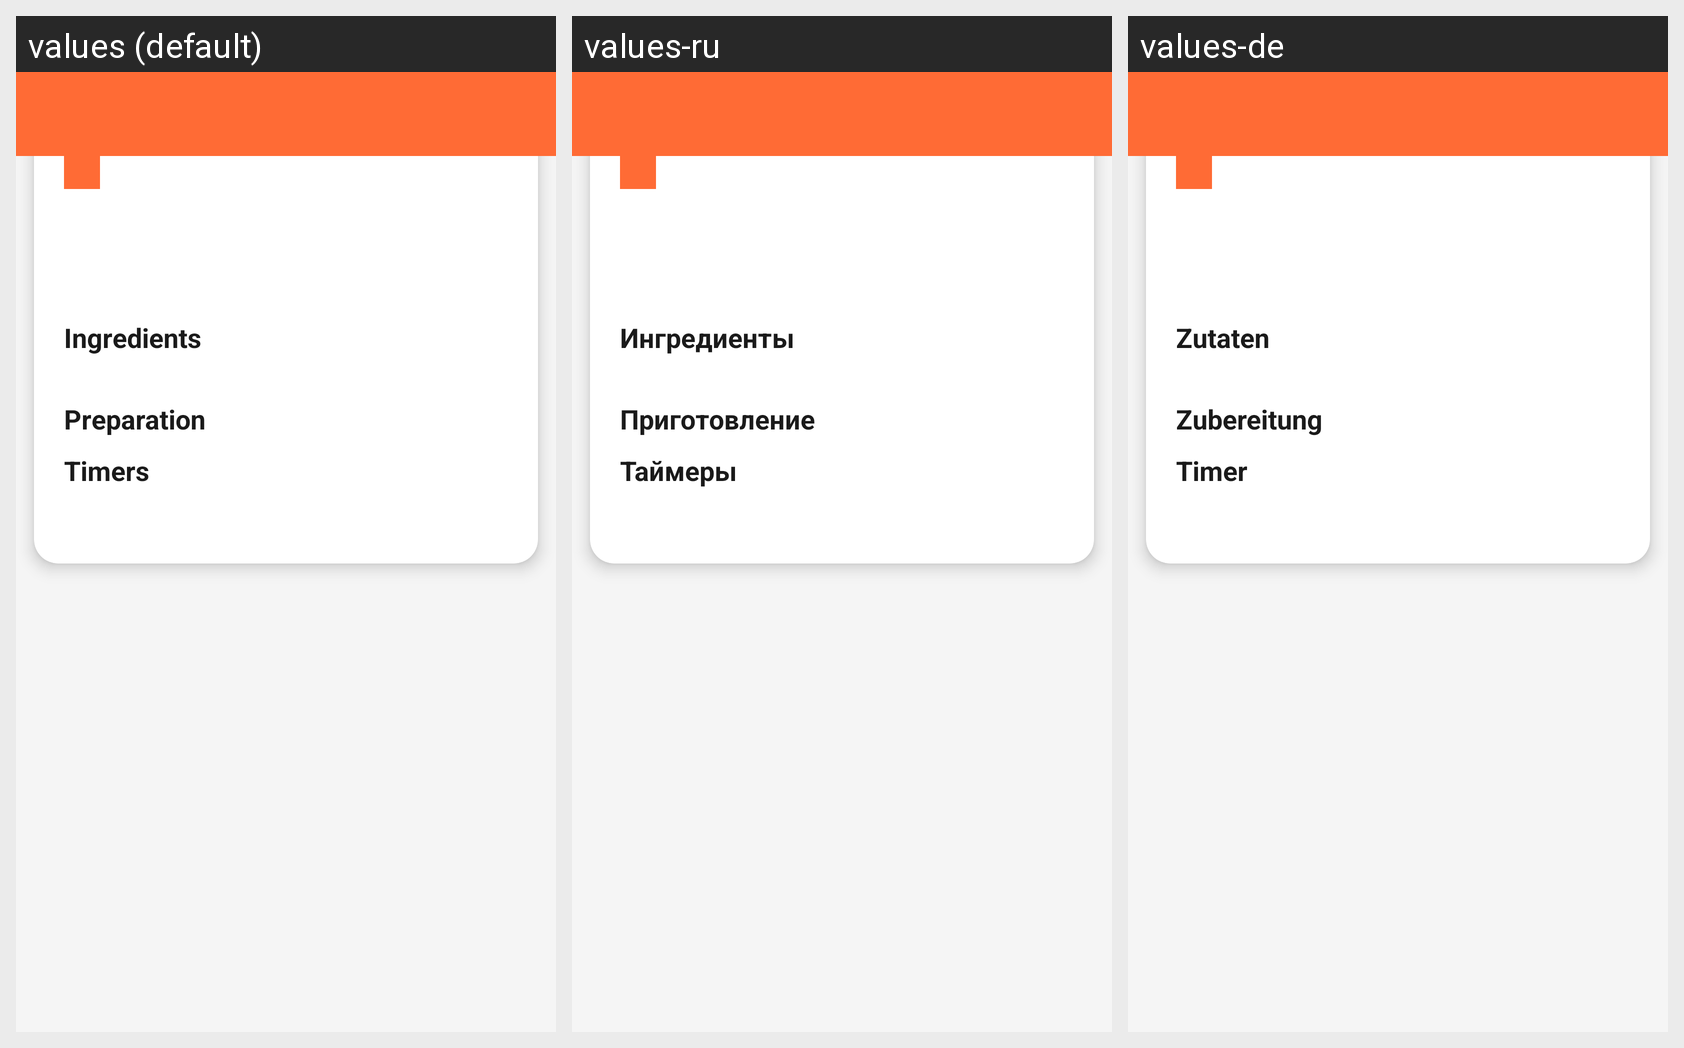

The same Android screen rendered under several of its app's locales, left to right. List the strings drawn on it with the default value and each locale's translation.
Android screen res/layout/activity_recipe_detail.xml rendered under 3 locales, left to right: values (default), values-ru, values-de. Device: Nexus 5 (rendered at 1080×1920; each locale shown at half size, 540×960, under a caption strip naming it); theme Theme.CulinaryApp.
Strings drawn on this screen, with the default value and each locale's value (text and hints the layout hard-codes, and strings that could not be matched under every locale, appear in the picture but are not listed):

ingredients
  values: Ingredients
  values-ru: Ингредиенты
  values-de: Zutaten

steps
  values: Preparation
  values-ru: Приготовление
  values-de: Zubereitung

timers
  values: Timers
  values-ru: Таймеры
  values-de: Timer
